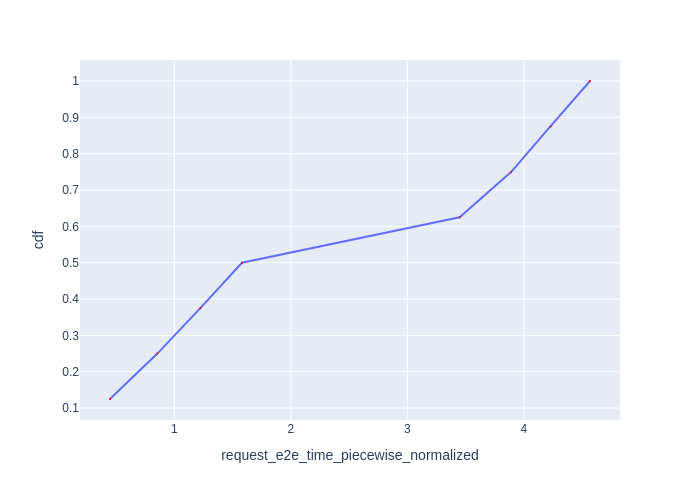

The data file committed next to this chart (first rows):
Request Id, request_e2e_time_piecewise_normalized, cdf
0_0, 0.4486, 0.125
0_1, 0.8548, 0.25
0_2, 1.224, 0.375
0_3, 1.581, 0.5
0_4, 3.449, 0.625
0_5, 3.892, 0.75
0_6, 4.228, 0.875
0_7, 4.568, 1.0
